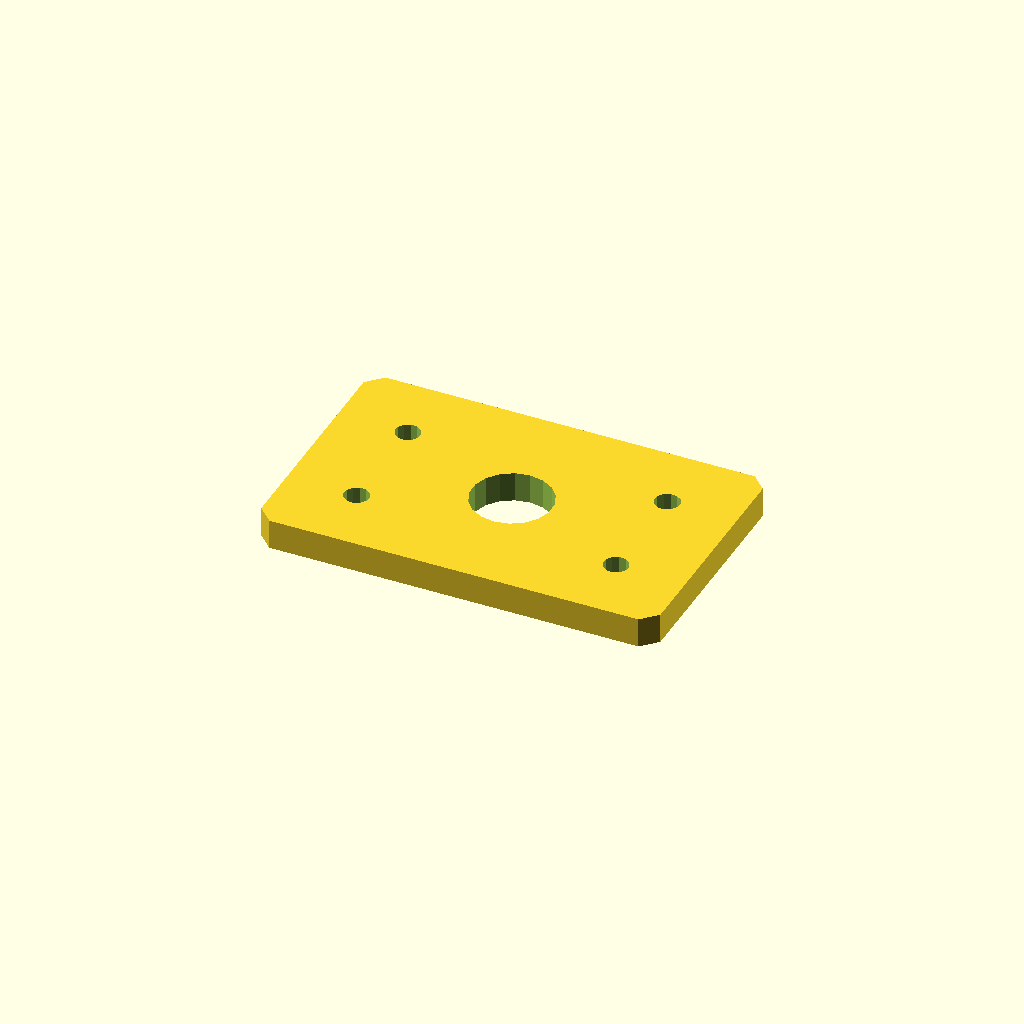
Cell 1 — every parameter at its default value.
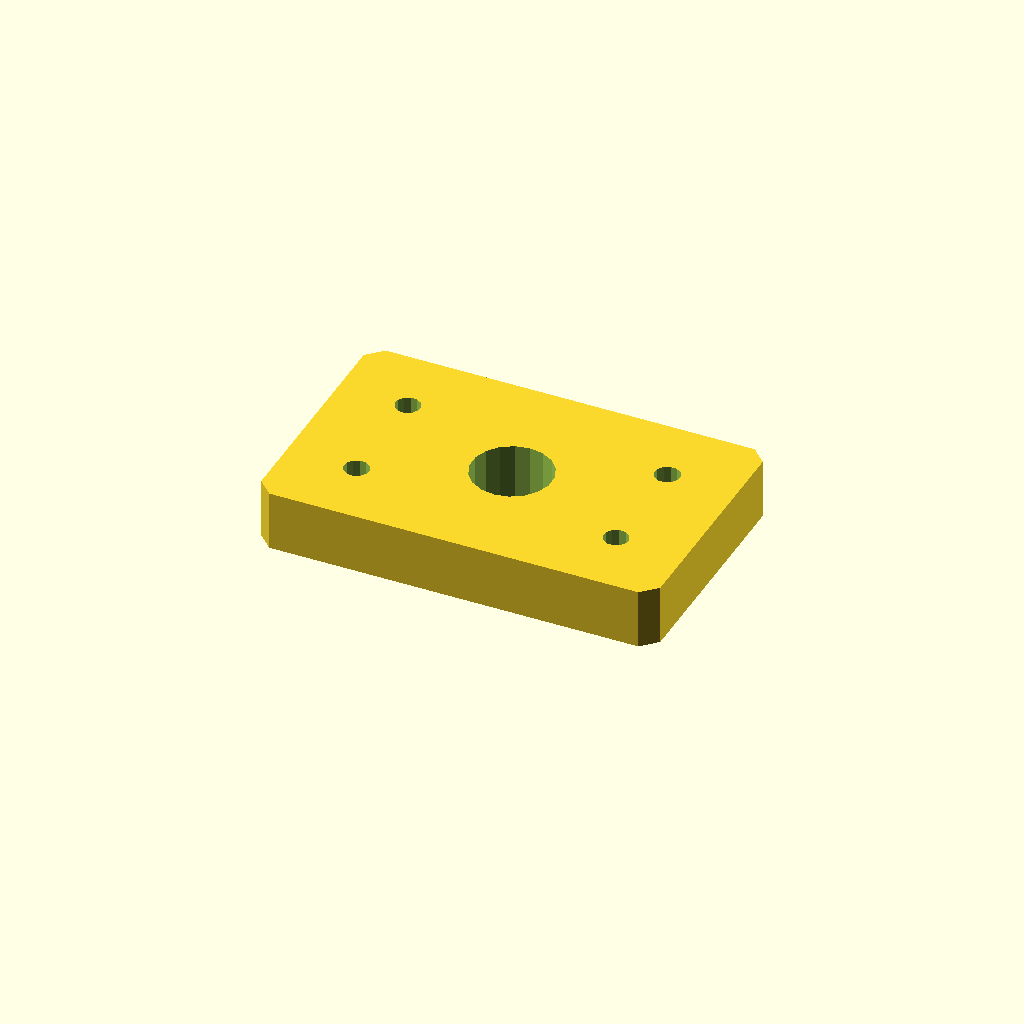
Cell 2: plate_t = 12 (everything else at default).
One fixed orthographic camera (rotation 55°, 0°, 25°; colour scheme Cornfield) for every cell.
The OpenSCAD source (optional_data/data/sketch4/spacerplates/part_0149.scad):
$fn = 32;

// ----------------------------------------------------------------------
// Spacer plate: rect 80 x 50
// ----------------------------------------------------------------------

// --- parameters (mm) ---
bore_r = 8;               // centre bore radius
bolt_r = 2.5;             // bolt hole radius
plate_t = 6;              // plate thickness, Z (extrusion height)
plate_l = 80;             // plate length, X
plate_w = 50;             // plate width, Y
inset = 14;               // corner hole inset

profile = [[3, 0], [77, 0], [80, 3], [80, 47], [77, 50], [3, 50], [0, 47], [0, 3]];  // primary outline, 8 points, counter clockwise
void_1 = [[47.853, 26.526], [46.857, 29.12], [45.035, 31.217], [42.605, 32.564], [39.86, 32.999], [37.133, 32.469], [34.752, 31.038], [33.003, 28.878], [32.098, 26.251], [32.147, 23.474], [33.143, 20.88], [34.965, 18.783], [37.395, 17.436], [40.14, 17.001], [42.867, 17.531], [45.248, 18.962], [46.997, 21.122], [47.902, 23.749]];  // centre bore, 18 points
void_2 = [[16.454, 14.477], [15.887, 15.64], [14.814, 16.364], [13.523, 16.454], [12.36, 15.887], [11.636, 14.814], [11.546, 13.523], [12.113, 12.36], [13.186, 11.636], [14.477, 11.546], [15.64, 12.113], [16.364, 13.186]];  // corner hole, 12 points
void_3 = [[16.454, 36.477], [15.887, 37.64], [14.814, 38.364], [13.523, 38.454], [12.36, 37.887], [11.636, 36.814], [11.546, 35.523], [12.113, 34.36], [13.186, 33.636], [14.477, 33.546], [15.64, 34.113], [16.364, 35.186]];  // corner hole, 12 points
void_4 = [[68.454, 14.477], [67.887, 15.64], [66.814, 16.364], [65.523, 16.454], [64.36, 15.887], [63.636, 14.814], [63.546, 13.523], [64.113, 12.36], [65.186, 11.636], [66.477, 11.546], [67.64, 12.113], [68.364, 13.186]];  // corner hole, 12 points
void_5 = [[68.454, 36.477], [67.887, 37.64], [66.814, 38.364], [65.523, 38.454], [64.36, 37.887], [63.636, 36.814], [63.546, 35.523], [64.113, 34.36], [65.186, 33.636], [66.477, 33.546], [67.64, 34.113], [68.364, 35.186]];  // corner hole, 12 points

// --- the one profile operation ---
difference() {
  linear_extrude(height = plate_t) polygon(points = profile);
  translate([0, 0, -1])
    linear_extrude(height = plate_t + 2) polygon(points = void_1);
  translate([0, 0, -1])
    linear_extrude(height = plate_t + 2) polygon(points = void_2);
  translate([0, 0, -1])
    linear_extrude(height = plate_t + 2) polygon(points = void_3);
  translate([0, 0, -1])
    linear_extrude(height = plate_t + 2) polygon(points = void_4);
  translate([0, 0, -1])
    linear_extrude(height = plate_t + 2) polygon(points = void_5);
}
Parameter table extracted from the source (name, type, default, range or options):
bore_r: number, default 8
bolt_r: number, default 2.5
plate_t: number, default 6
plate_l: number, default 80
plate_w: number, default 50
inset: number, default 14
